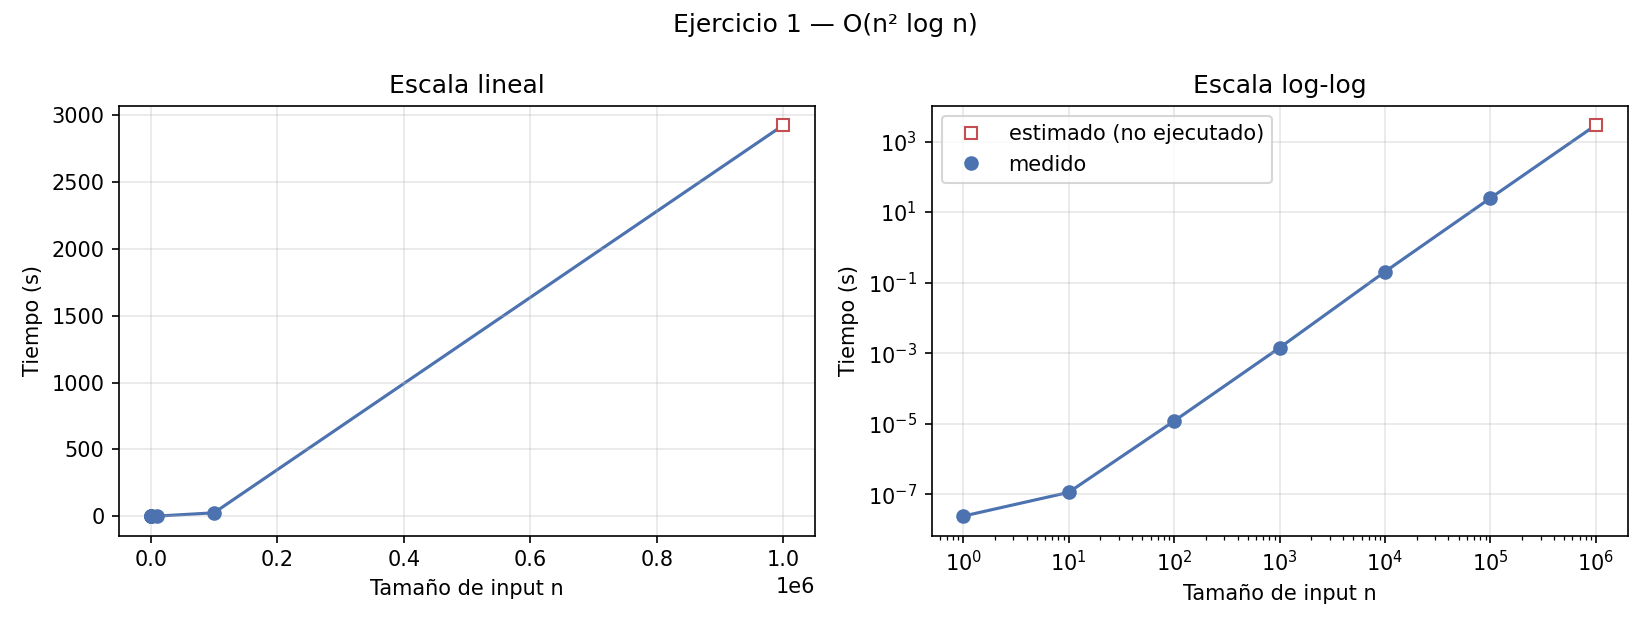

The data file committed next to this chart (first rows):
n, operaciones, segundos, medido
1, 2, 0.000000024, 1
10, 120, 0.000000113, 1
100, 17850, 0.00001189, 1
1000, 2505000, 0.001419, 1
10000, 350070000, 0.2037, 1
100000, 42500850000, 24.89, 1
1000000, 5000010000000, 2928, 0
